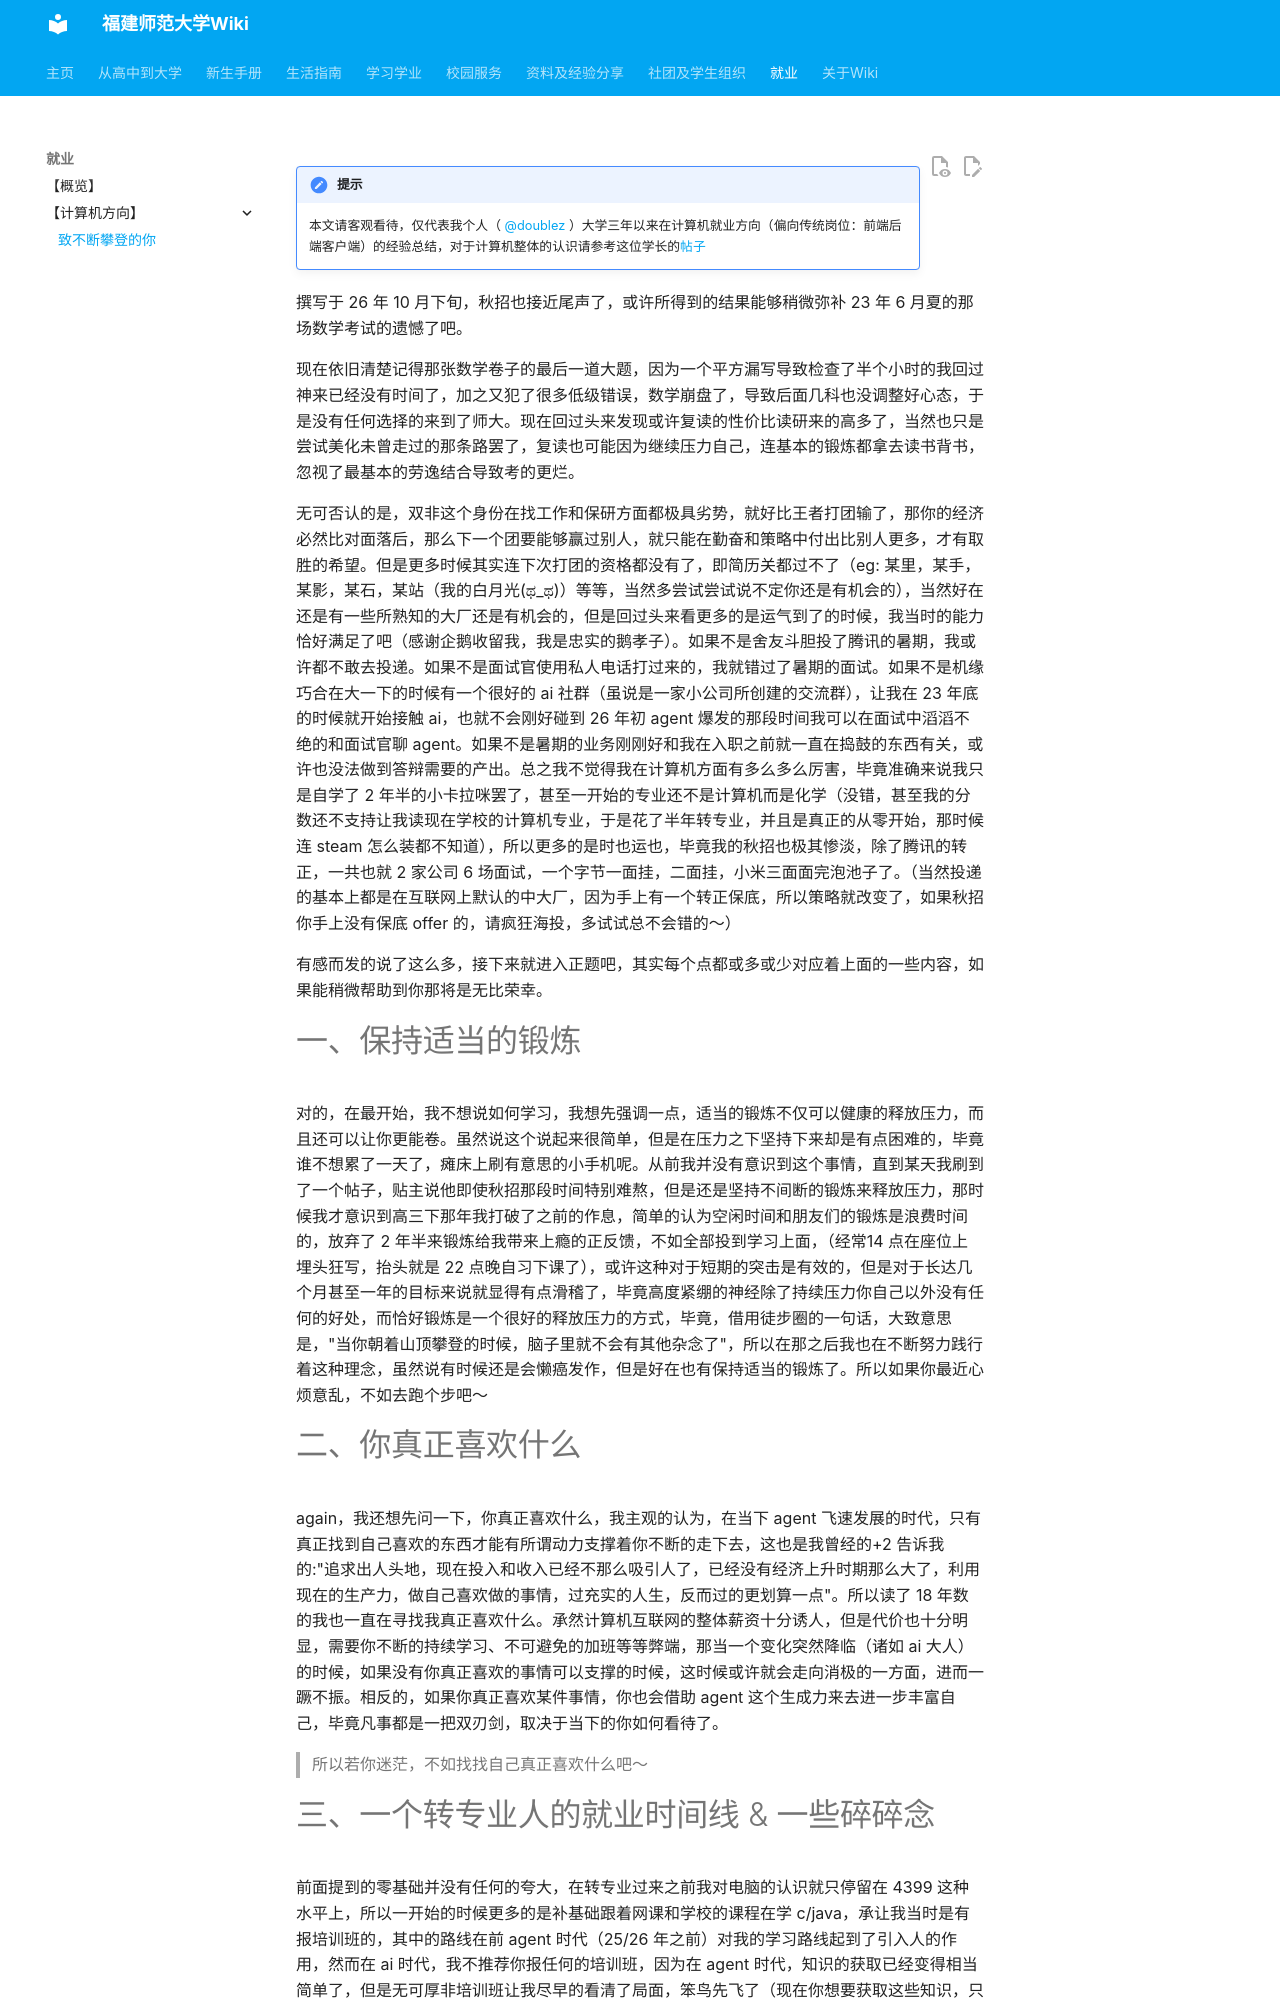

repository: Xuuyuan/FJNU-Wiki · page: employment/cs/1/index.html · generator: mkdocs

!!! 提示
    本文请客观看待，仅代表我个人（ [@doublez](https://github.com/MimicHunterZ) ）大学三年以来在计算机就业方向（偏向传统岗位：前端后端客户端）的经验总结，对于计算机整体的认识请参考这位学长的[帖子](../../college/computer_and_cyber_security.md)

撰写于 26 年 10 月下旬，秋招也接近尾声了，或许所得到的结果能够稍微弥补 23 年 6 月夏的那场数学考试的遗憾了吧。

现在依旧清楚记得那张数学卷子的最后一道大题，因为一个平方漏写导致检查了半个小时的我回过神来已经没有时间了，加之又犯了很多低级错误，数学崩盘了，导致后面几科也没调整好心态，于是没有任何选择的来到了师大。现在回过头来发现或许复读的性价比读研来的高多了，当然也只是尝试美化未曾走过的那条路罢了，复读也可能因为继续压力自己，连基本的锻炼都拿去读书背书，忽视了最基本的劳逸结合导致考的更烂。

无可否认的是，双非这个身份在找工作和保研方面都极具劣势，就好比王者打团输了，那你的经济必然比对面落后，那么下一个团要能够赢过别人，就只能在勤奋和策略中付出比别人更多，才有取胜的希望。但是更多时候其实连下次打团的资格都没有了，即简历关都过不了（eg: 某里，某手，某影，某石，某站（我的白月光(ಥ_ಥ)）等等，当然多尝试尝试说不定你还是有机会的），当然好在还是有一些所熟知的大厂还是有机会的，但是回过头来看更多的是运气到了的时候，我当时的能力恰好满足了吧（感谢企鹅收留我，我是忠实的鹅孝子）。如果不是舍友斗胆投了腾讯的暑期，我或许都不敢去投递。如果不是面试官使用私人电话打过来的，我就错过了暑期的面试。如果不是机缘巧合在大一下的时候有一个很好的 ai 社群（虽说是一家小公司所创建的交流群），让我在 23 年底的时候就开始接触 ai，也就不会刚好碰到 26 年初 agent 爆发的那段时间我可以在面试中滔滔不绝的和面试官聊 agent。如果不是暑期的业务刚刚好和我在入职之前就一直在捣鼓的东西有关，或许也没法做到答辩需要的产出。总之我不觉得我在计算机方面有多么多么厉害，毕竟准确来说我只是自学了 2 年半的小卡拉咪罢了，甚至一开始的专业还不是计算机而是化学（没错，甚至我的分数还不支持让我读现在学校的计算机专业，于是花了半年转专业，并且是真正的从零开始，那时候连 steam 怎么装都不知道），所以更多的是时也运也，毕竟我的秋招也极其惨淡，除了腾讯的转正，一共也就 2 家公司 6 场面试，一个字节一面挂，二面挂，小米三面面完泡池子了。（当然投递的基本上都是在互联网上默认的中大厂，因为手上有一个转正保底，所以策略就改变了，如果秋招你手上没有保底 offer 的，请疯狂海投，多试试总不会错的～）

有感而发的说了这么多，接下来就进入正题吧，其实每个点都或多或少对应着上面的一些内容，如果能稍微帮助到你那将是无比荣幸。

# 一、保持适当的锻炼
对的，在最开始，我不想说如何学习，我想先强调一点，适当的锻炼不仅可以健康的释放压力，而且还可以让你更能卷。虽然说这个说起来很简单，但是在压力之下坚持下来却是有点困难的，毕竟谁不想累了一天了，瘫床上刷有意思的小手机呢。从前我并没有意识到这个事情，直到某天我刷到了一个帖子，贴主说他即使秋招那段时间特别难熬，但是还是坚持不间断的锻炼来释放压力，那时候我才意识到高三下那年我打破了之前的作息，简单的认为空闲时间和朋友们的锻炼是浪费时间的，放弃了 2 年半来锻炼给我带来上瘾的正反馈，不如全部投到学习上面，（经常14 点在座位上埋头狂写，抬头就是 22 点晚自习下课了），或许这种对于短期的突击是有效的，但是对于长达几个月甚至一年的目标来说就显得有点滑稽了，毕竟高度紧绷的神经除了持续压力你自己以外没有任何的好处，而恰好锻炼是一个很好的释放压力的方式，毕竟，借用徒步圈的一句话，大致意思是，"当你朝着山顶攀登的时候，脑子里就不会有其他杂念了"，所以在那之后我也在不断努力践行着这种理念，虽然说有时候还是会懒癌发作，但是好在也有保持适当的锻炼了。所以如果你最近心烦意乱，不如去跑个步吧～

# 二、你真正喜欢什么
again，我还想先问一下，你真正喜欢什么，我主观的认为，在当下 agent 飞速发展的时代，只有真正找到自己喜欢的东西才能有所谓动力支撑着你不断的走下去，这也是我曾经的+2 告诉我的:"追求出人头地，现在投入和收入已经不那么吸引人了，已经没有经济上升时期那么大了，利用现在的生产力，做自己喜欢做的事情，过充实的人生，反而过的更划算一点"。所以读了 18 年数的我也一直在寻找我真正喜欢什么。承然计算机互联网的整体薪资十分诱人，但是代价也十分明显，需要你不断的持续学习、不可避免的加班等等弊端，那当一个变化突然降临（诸如 ai 大人）的时候，如果没有你真正喜欢的事情可以支撑的时候，这时候或许就会走向消极的一方面，进而一蹶不振。相反的，如果你真正喜欢某件事情，你也会借助 agent 这个生成力来去进一步丰富自己，毕竟凡事都是一把双刃剑，取决于当下的你如何看待了。

>所以若你迷茫，不如找找自己真正喜欢什么吧～
